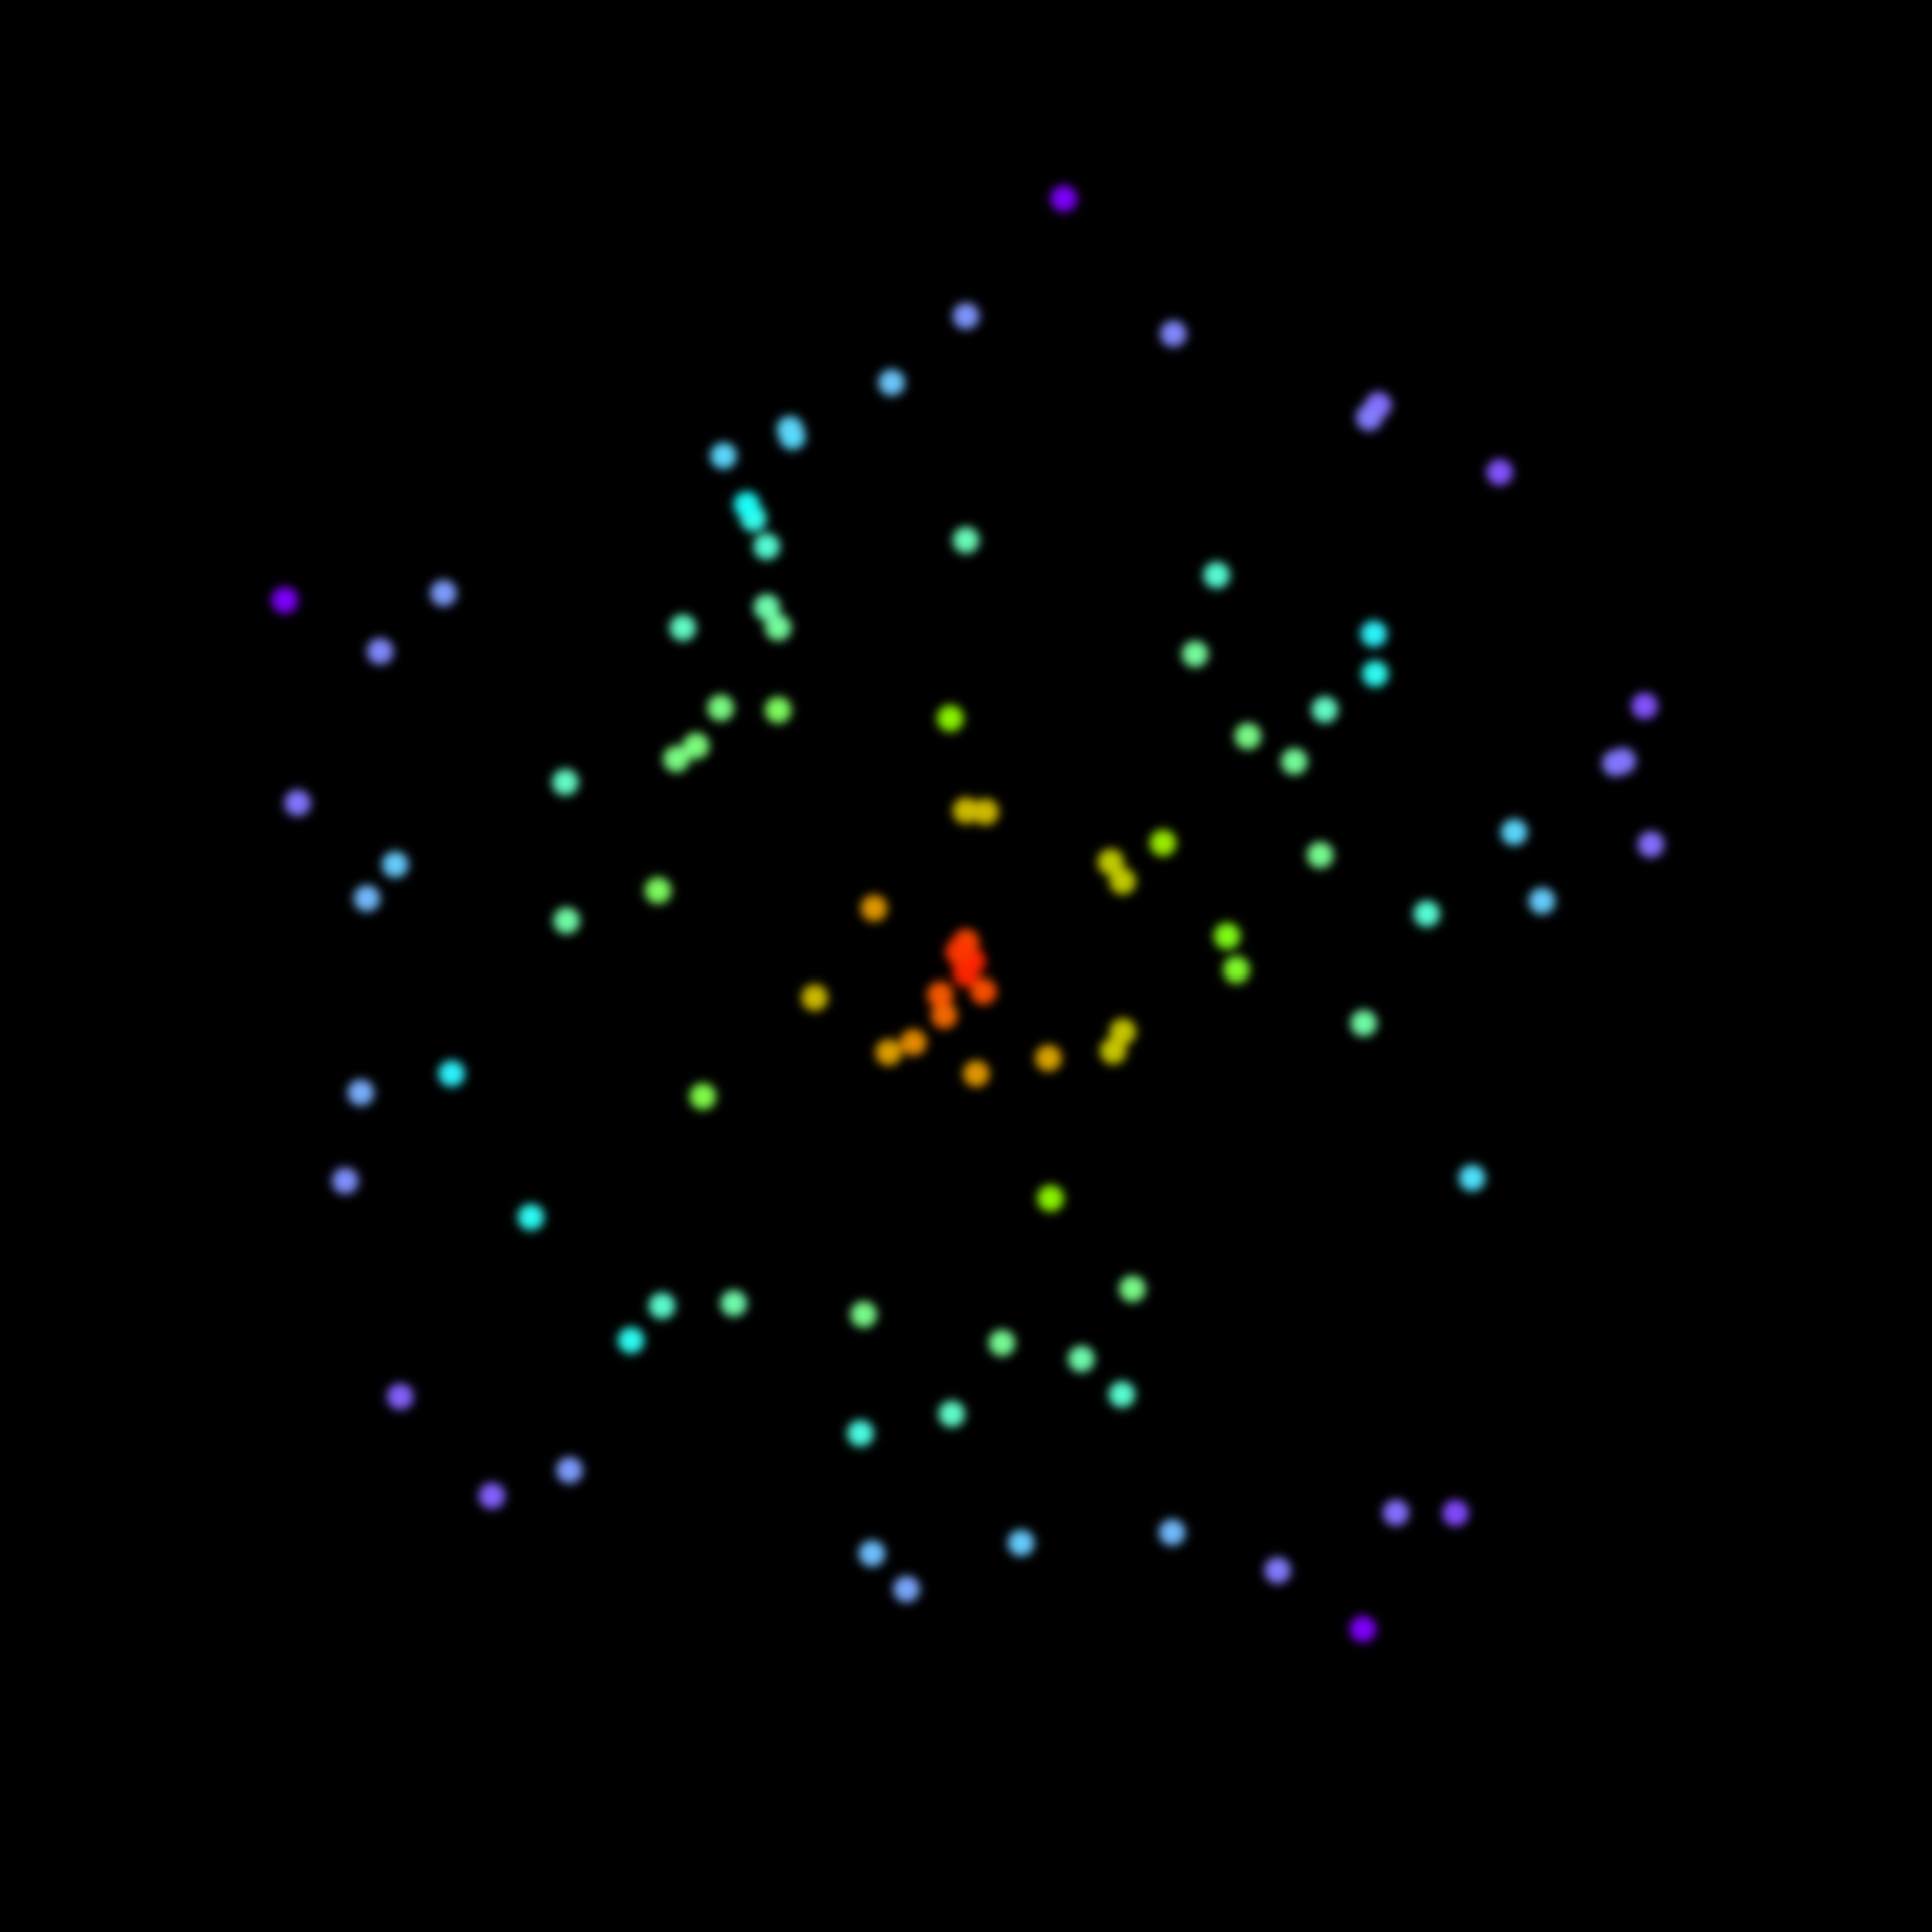

Reproduce this figure in R.

library(tidyverse)
library(readxl)
library(ggfx)

#Import data
rand <- read_excel("6_experimental/random.xlsx")

ggplot(rand, aes(x,y, colour=y)) + 
  with_blur(
    geom_point(size=3),
    sigma = unit(0.5, 'mm')
  ) +
  coord_polar() + 
  theme_void() + 
  scale_colour_gradientn(colours=rainbow(4)) + 
  theme(legend.position = "none",
        plot.background = element_rect(fill = "black", color = "black"))

ggsave("6_experimental/6_experimental.png", device = "png", type = "cairo", width = 8, height = 8) #Use device= and type= to stop images being pixelated
